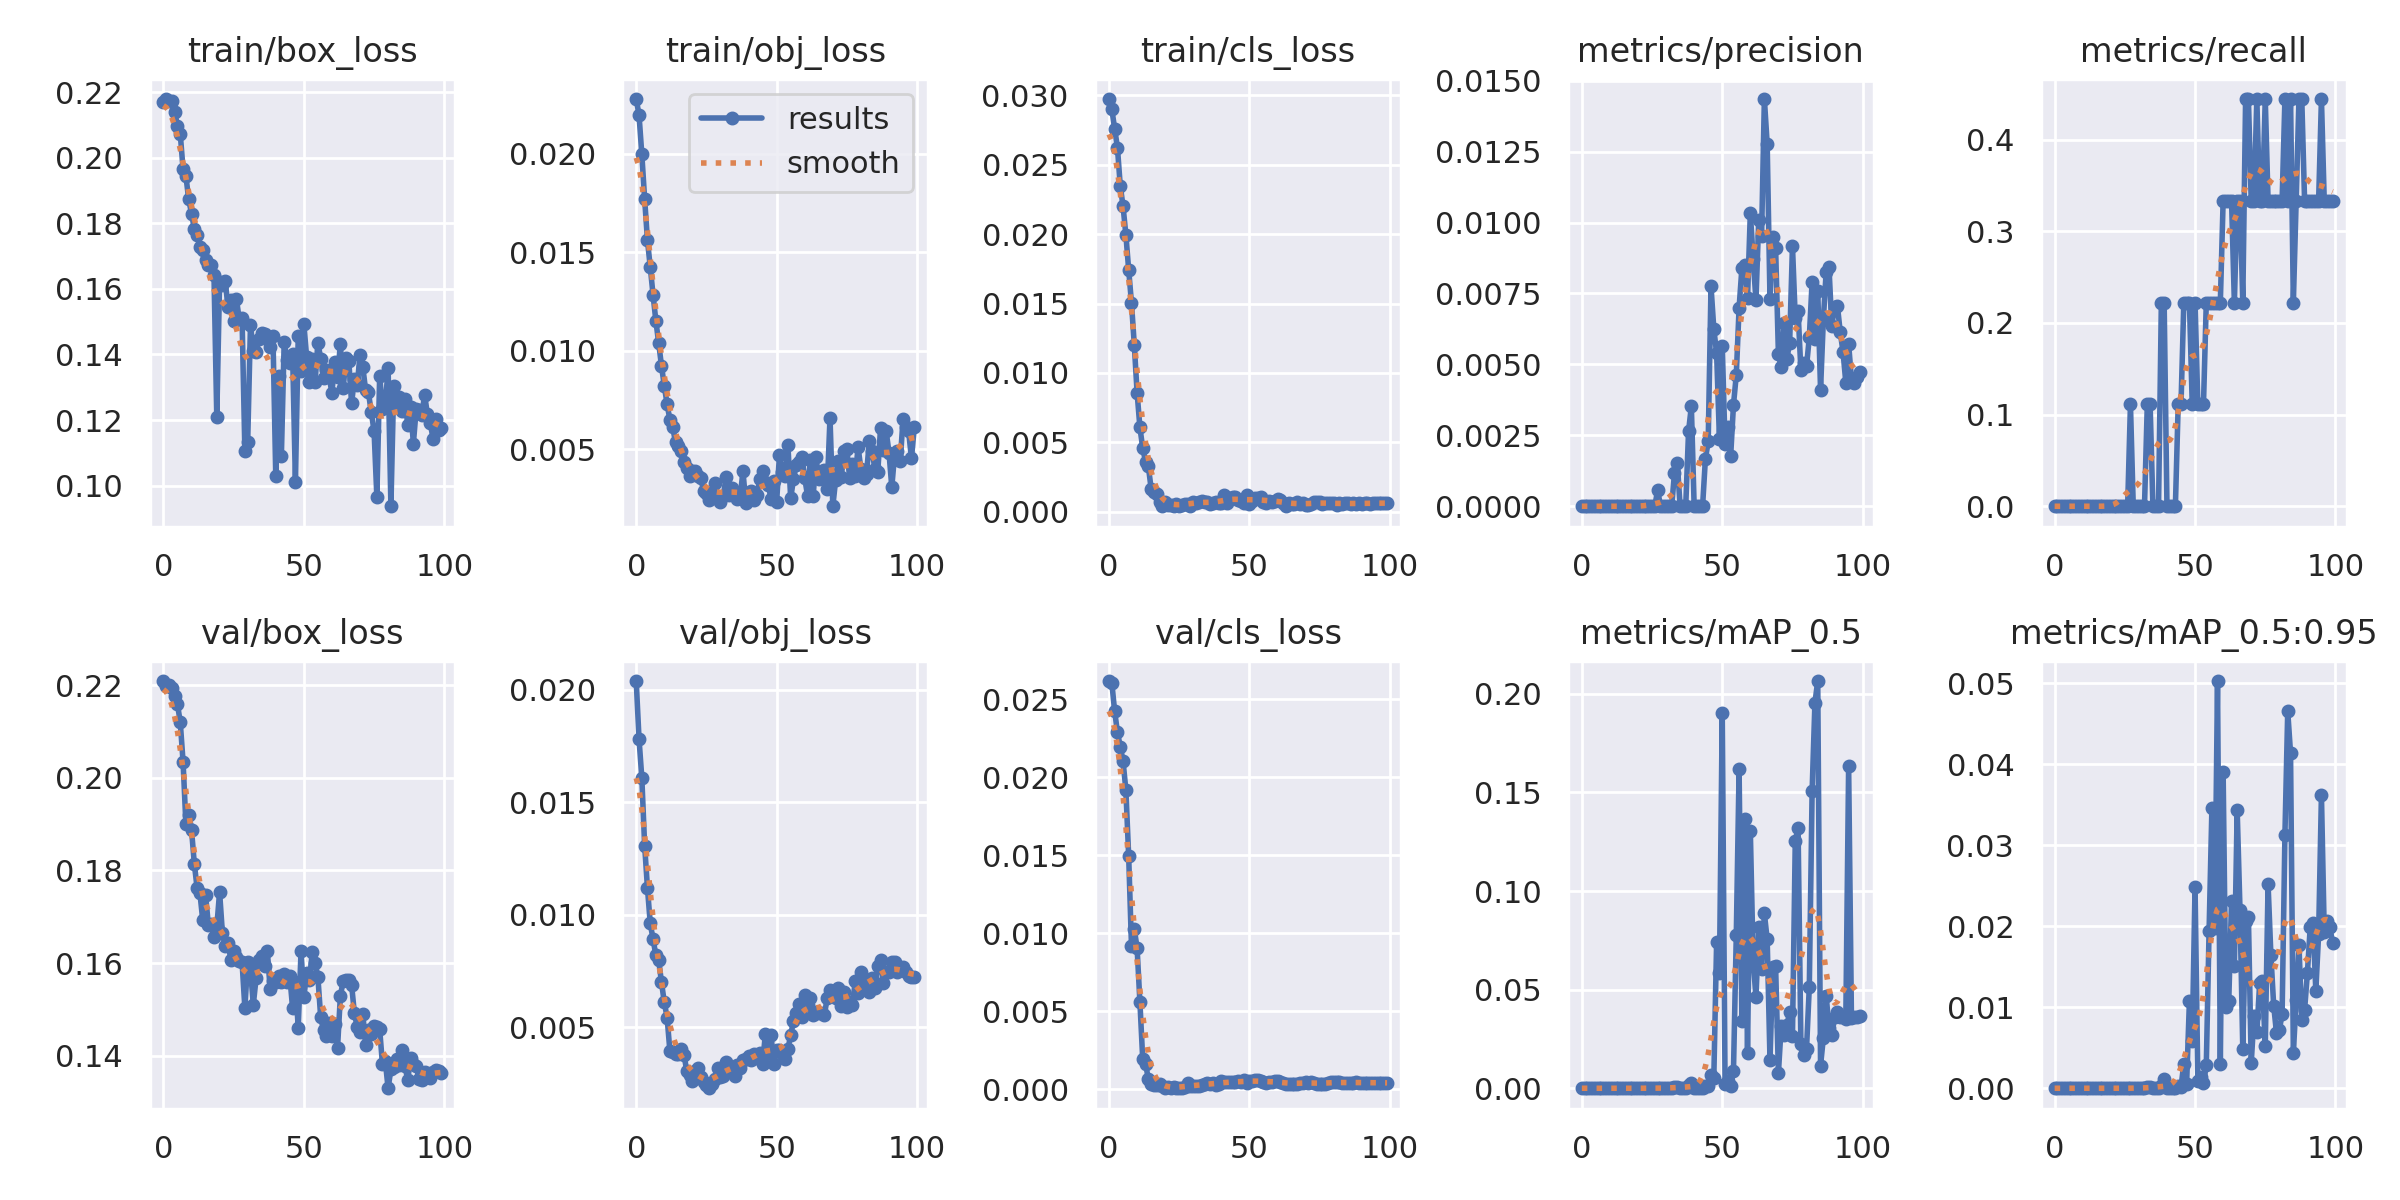

The table this chart was drawn from, first rows:
epoch, train/box_loss, train/obj_loss, train/cls_loss, metrics/precision, metrics/recall, metrics/mAP_0.5, metrics/mAP_0.5:0.95, val/box_loss, val/obj_loss, val/cls_loss, x/lr0, x/lr1, x/lr2
0, 0.2169, 0.02276, 0.02974, 0, 0, 0, 0, 0.2209, 0.02038, 0.02617, 0.0973, 0.0003, 0.0003
1, 0.2179, 0.02196, 0.029, 0, 0, 0, 0, 0.22, 0.01782, 0.02606, 0.09369, 0.0006931, 0.0006931
2, 0.2172, 0.01995, 0.02762, 0, 0, 0, 0, 0.2202, 0.01607, 0.02424, 0.09008, 0.001078, 0.001078
3, 0.2172, 0.0177, 0.02625, 0, 0, 0, 0, 0.2194, 0.01308, 0.02289, 0.08646, 0.001455, 0.001455
4, 0.2139, 0.01561, 0.02349, 0, 0, 0, 0, 0.2178, 0.0112, 0.02197, 0.08282, 0.001825, 0.001825
5, 0.2098, 0.01424, 0.02201, 0, 0, 0, 0, 0.2159, 0.009617, 0.02103, 0.07919, 0.002186, 0.002186
6, 0.2072, 0.01283, 0.01996, 0, 0, 0, 0, 0.212, 0.008923, 0.01918, 0.07554, 0.00254, 0.00254
7, 0.1965, 0.01151, 0.01744, 0, 0, 0, 0, 0.2034, 0.008198, 0.01494, 0.07189, 0.002885, 0.002885
8, 0.1944, 0.01039, 0.01504, 0, 0, 0, 0, 0.1901, 0.007993, 0.009174, 0.06822, 0.003223, 0.003223
9, 0.1873, 0.009232, 0.01203, 0, 0, 0, 0, 0.1919, 0.007, 0.01027, 0.06455, 0.003553, 0.003553
10, 0.183, 0.00822, 0.008579, 0, 0, 0, 0, 0.1888, 0.006118, 0.009039, 0.06087, 0.003874, 0.003874
11, 0.1784, 0.007285, 0.006077, 0, 0, 0, 0, 0.1815, 0.005443, 0.005585, 0.05719, 0.004188, 0.004188
12, 0.1766, 0.006504, 0.00459, 0, 0, 0, 0, 0.1762, 0.00394, 0.001919, 0.05349, 0.004494, 0.004494
13, 0.1727, 0.006112, 0.003617, 0, 0, 0, 0, 0.1751, 0.003921, 0.001636, 0.04979, 0.004792, 0.004792
14, 0.1718, 0.005357, 0.00328, 0, 0, 0, 0, 0.1693, 0.003815, 0.000654, 0.04608, 0.005082, 0.005082
15, 0.1688, 0.005149, 0.001655, 0, 0, 0, 0, 0.1748, 0.003804, 0.0003348, 0.04236, 0.005364, 0.005364
16, 0.1673, 0.004906, 0.001443, 0, 0, 0, 0, 0.1682, 0.004028, 0.0002627, 0.03864, 0.005639, 0.005639
17, 0.1672, 0.00434, 0.00129, 0, 0, 0, 0, 0.1685, 0.003795, 0.000292, 0.0349, 0.005905, 0.005905
18, 0.1643, 0.004037, 0.000735, 0, 0, 0, 0, 0.1657, 0.003066, 0.0003449, 0.03116, 0.006163, 0.006163
19, 0.121, 0.00363, 0.0004208, 0, 0, 0, 0, 0.1678, 0.002885, 0.0001815, 0.02741, 0.006414, 0.006414
20, 0.1621, 0.003889, 0.0007314, 0, 0, 0, 0, 0.1754, 0.002616, 7.9507e-05, 0.02366, 0.006657, 0.006657
21, 0.161, 0.003906, 0.0004655, 0, 0, 0, 0, 0.1665, 0.003069, 0.0001385, 0.01989, 0.006891, 0.006891
22, 0.1624, 0.003637, 0.0004772, 0, 0, 0, 0, 0.1636, 0.003189, 7.9989e-05, 0.01612, 0.007118, 0.007118
23, 0.1544, 0.003536, 0.0003965, 0, 0, 0, 0, 0.1644, 0.002787, 0.0001058, 0.01234, 0.007337, 0.007337
24, 0.1565, 0.002899, 0.0005287, 0, 0, 0, 0, 0.1607, 0.002582, 5.7697e-05, 0.008548, 0.007548, 0.007548
25, 0.1503, 0.0028, 0.0004126, 0, 0, 0, 0, 0.1627, 0.002426, 7.9727e-05, 0.007525, 0.007525, 0.007525
26, 0.1568, 0.002459, 0.0004834, 0, 0, 0, 0, 0.1613, 0.002302, 8.9073e-05, 0.007525, 0.007525, 0.007525
27, 0.1507, 0.002875, 0.0005362, 0.0005784, 0.1111, 0.0003342, 3.3417e-05, 0.1604, 0.002481, 0.0001406, 0.007426, 0.007426, 0.007426
28, 0.151, 0.00331, 0.0005645, 0, 0, 0, 0, 0.1602, 0.002708, 0.0003772, 0.007327, 0.007327, 0.007327
29, 0.1107, 0.002572, 0.0004488, 0, 0, 0, 0, 0.1503, 0.003216, 0.0002325, 0.007228, 0.007228, 0.007228
30, 0.1132, 0.002353, 0.0007377, 0, 0, 0, 0, 0.1603, 0.002819, 0.0002091, 0.007129, 0.007129, 0.007129
31, 0.149, 0.002639, 0.0006485, 0, 0, 0, 0, 0.1586, 0.002837, 0.000185, 0.00703, 0.00703, 0.00703
32, 0.1411, 0.003593, 0.0007269, 0, 0, 0, 0, 0.151, 0.003478, 0.0001971, 0.006931, 0.006931, 0.006931
33, 0.1408, 0.002707, 0.0007425, 0.001178, 0.1111, 0.0006764, 0.0001353, 0.1567, 0.003242, 0.0002849, 0.006832, 0.006832, 0.006832
34, 0.1446, 0.003055, 0.0007038, 0.00152, 0.1111, 0.0008813, 0.0001763, 0.1607, 0.003242, 0.0003515, 0.006733, 0.006733, 0.006733
35, 0.1467, 0.00267, 0.0006904, 0, 0, 0, 0, 0.1616, 0.002836, 0.0004135, 0.006634, 0.006634, 0.006634
36, 0.1463, 0.002502, 0.0005489, 0, 0, 0, 0, 0.1594, 0.003312, 0.0003032, 0.006535, 0.006535, 0.006535
37, 0.1448, 0.002545, 0.0006542, 0, 0, 0, 0, 0.1626, 0.003182, 0.0003888, 0.006436, 0.006436, 0.006436
38, 0.1424, 0.003903, 0.0007238, 0.002635, 0.2222, 0.001625, 0.0002361, 0.1544, 0.003552, 0.0002381, 0.006337, 0.006337, 0.006337
39, 0.1457, 0.002293, 0.0006278, 0.003527, 0.2222, 0.002598, 0.001112, 0.1562, 0.003591, 0.0003056, 0.006238, 0.006238, 0.006238
40, 0.103, 0.002514, 0.0005962, 0, 0, 0, 0, 0.1558, 0.003735, 0.0005374, 0.006139, 0.006139, 0.006139
41, 0.1336, 0.00289, 0.001198, 0, 0, 0, 0, 0.1572, 0.003547, 0.0004352, 0.00604, 0.00604, 0.00604
42, 0.1091, 0.002418, 0.000629, 0, 0, 0, 0, 0.1559, 0.003842, 0.000446, 0.005941, 0.005941, 0.005941
43, 0.1438, 0.002688, 0.001024, 0, 0, 0, 0, 0.1576, 0.003629, 0.0004688, 0.005842, 0.005842, 0.005842
44, 0.1383, 0.003489, 0.001075, 0.001669, 0.1111, 0.0009281, 0.0002784, 0.156, 0.003881, 0.0004562, 0.005743, 0.005743, 0.005743
45, 0.1373, 0.00391, 0.001038, 0.002283, 0.1111, 0.001286, 0.0001286, 0.1571, 0.003387, 0.0004331, 0.005644, 0.005644, 0.005644
46, 0.1401, 0.003336, 0.0008296, 0.007752, 0.2222, 0.006547, 0.003053, 0.1502, 0.004732, 0.0004982, 0.005545, 0.005545, 0.005545
47, 0.1011, 0.00322, 0.0008087, 0.00625, 0.2222, 0.005446, 0.0005446, 0.156, 0.003875, 0.0004419, 0.005446, 0.005446, 0.005446
48, 0.1457, 0.002488, 0.0006555, 0.005391, 0.2222, 0.07425, 0.0108, 0.146, 0.004666, 0.0005819, 0.005347, 0.005347, 0.005347
49, 0.1349, 0.003424, 0.001218, 0.002381, 0.1111, 0.05855, 0.005855, 0.1626, 0.00337, 0.0004219, 0.005248, 0.005248, 0.005248
50, 0.1493, 0.002339, 0.0005755, 0.005666, 0.2222, 0.1905, 0.02488, 0.1526, 0.003983, 0.0005061, 0.005149, 0.005149, 0.005149
51, 0.1391, 0.004734, 0.0007694, 0.002183, 0.1111, 0.002254, 0.0008421, 0.1578, 0.004014, 0.0005441, 0.00505, 0.00505, 0.00505
52, 0.1315, 0.003847, 0.00102, 0.002793, 0.1111, 0.003577, 0.001431, 0.1563, 0.003854, 0.0005958, 0.004951, 0.004951, 0.004951
53, 0.1386, 0.003641, 0.001006, 0.001773, 0.1111, 0.001096, 0.0006577, 0.1623, 0.003614, 0.0005678, 0.004852, 0.004852, 0.004852
54, 0.1316, 0.005243, 0.001044, 0.003578, 0.2222, 0.008922, 0.002816, 0.1601, 0.004043, 0.0005344, 0.004753, 0.004753, 0.004753
55, 0.1436, 0.002526, 0.0007185, 0.00463, 0.2222, 0.07762, 0.01945, 0.157, 0.004655, 0.0004359, 0.004654, 0.004654, 0.004654
56, 0.1388, 0.003493, 0.0006169, 0.006993, 0.2222, 0.1617, 0.03455, 0.1483, 0.005295, 0.0004159, 0.004555, 0.004555, 0.004555
57, 0.1327, 0.004231, 0.0008053, 0.008403, 0.2222, 0.03426, 0.01982, 0.1455, 0.005621, 0.0004517, 0.004456, 0.004456, 0.004456
58, 0.1353, 0.004352, 0.000701, 0.008511, 0.2222, 0.1366, 0.05028, 0.1441, 0.006039, 0.0004637, 0.004357, 0.004357, 0.004357
59, 0.1331, 0.004619, 0.0007811, 0.007326, 0.2222, 0.0177, 0.002958, 0.147, 0.005484, 0.0005418, 0.004258, 0.004258, 0.004258
... 40 more rows
